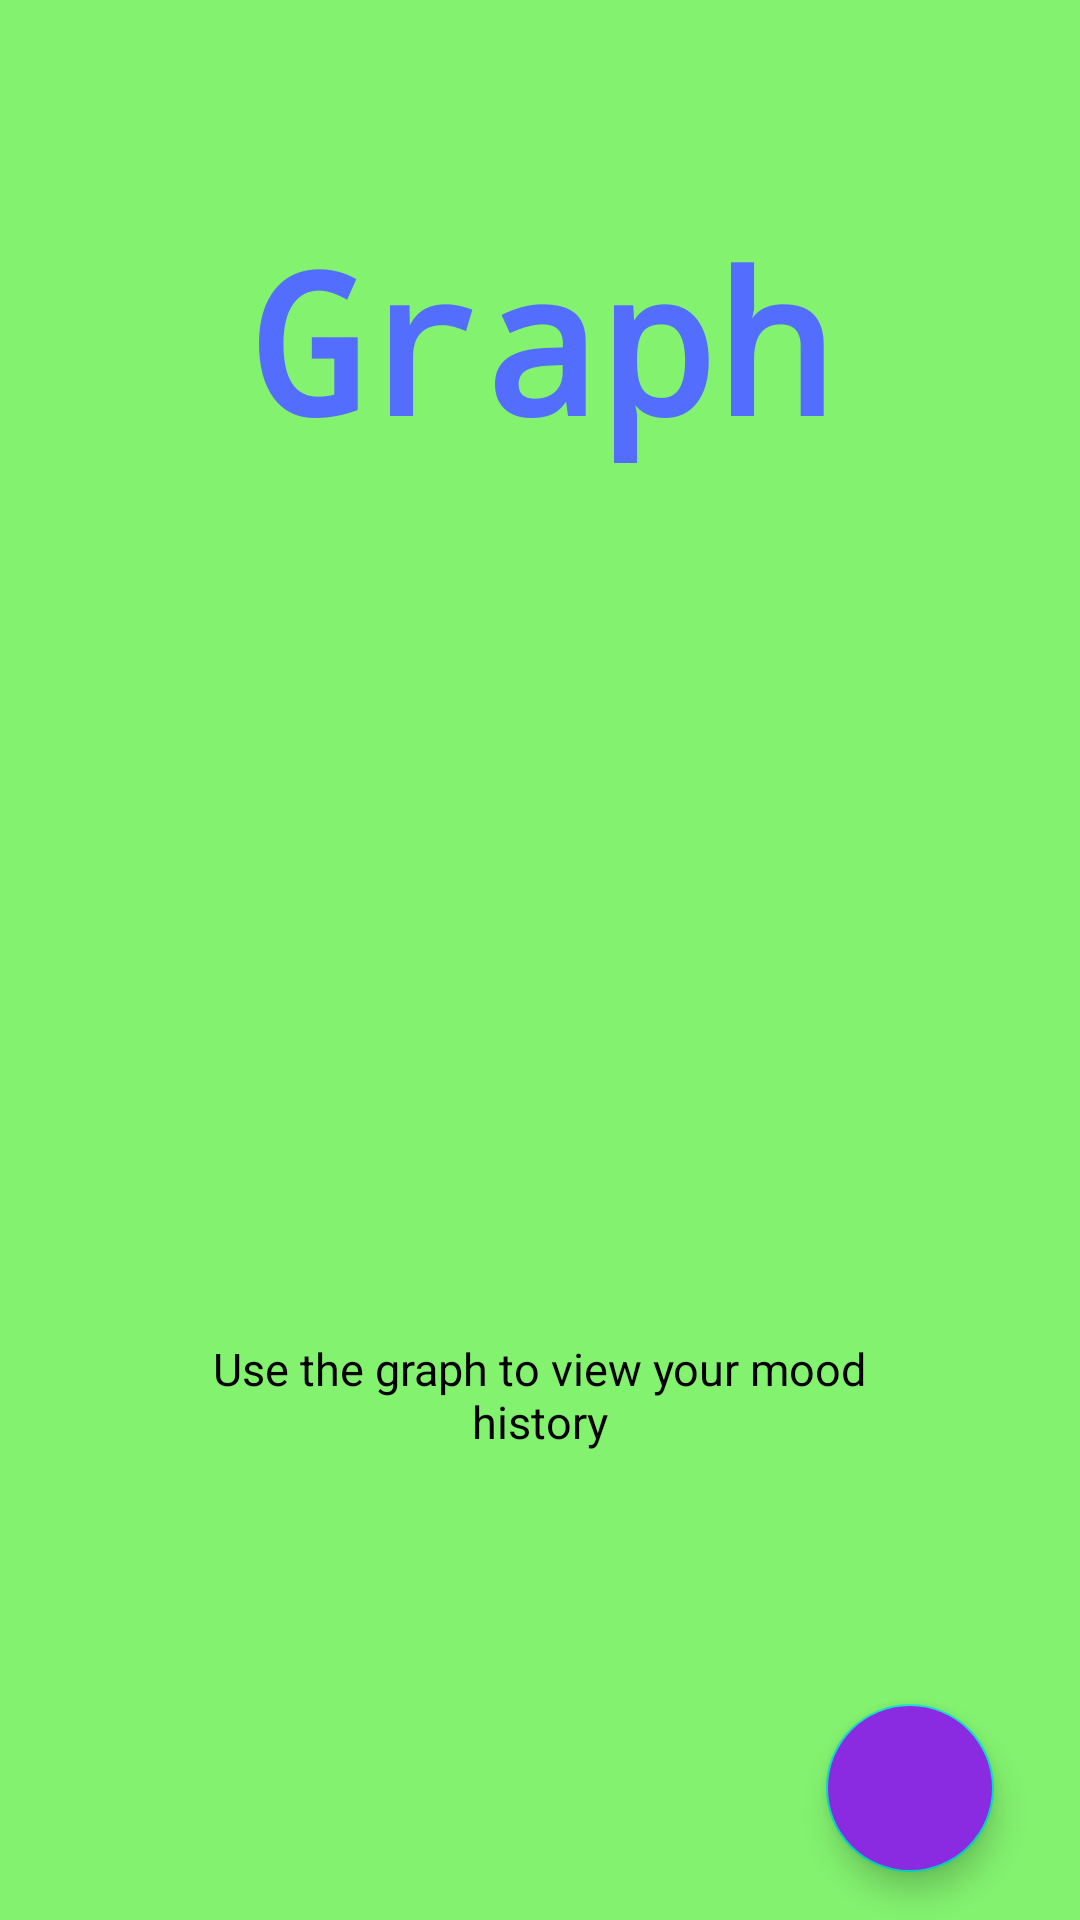

Android layout source for this screen:
<!-- AndroidManifest.xml: application theme Theme.MentalHealthApp -->
<!-- res/layout/activity_screen4.xml -->
<?xml version="1.0" encoding="utf-8"?>
<androidx.constraintlayout.widget.ConstraintLayout xmlns:android="http://schemas.android.com/apk/res/android"
    xmlns:app="http://schemas.android.com/apk/res-auto"
    xmlns:tools="http://schemas.android.com/tools"
    android:layout_width="match_parent"
    android:layout_height="match_parent"
    android:background="#83F26F"
    android:orientation="vertical">

    <TextView
        android:id="@+id/textView10"
        android:layout_width="wrap_content"
        android:layout_height="wrap_content"
        android:layout_gravity="center"
        android:fontFamily="monospace"
        android:text="Graph"
        android:textColor="#536DFE"
        android:textSize="65sp"
        android:textStyle="bold"
        app:layout_constraintBottom_toTopOf="@+id/imageView"
        app:layout_constraintEnd_toEndOf="parent"
        app:layout_constraintHorizontal_bias="0.5"
        app:layout_constraintStart_toStartOf="parent"
        app:layout_constraintTop_toTopOf="parent" />

    <ImageView
        android:id="@+id/imageView"
        android:layout_width="150dp"
        android:layout_height="150dp"
        android:layout_gravity="center"
        app:layout_constraintBottom_toTopOf="@+id/textView13"
        app:layout_constraintEnd_toEndOf="parent"
        app:layout_constraintHorizontal_bias="0.5"
        app:layout_constraintStart_toStartOf="parent"
        app:layout_constraintTop_toBottomOf="@+id/textView10"
        app:srcCompat="@drawable/ic_intro_slide4" />

    <TextView
        android:id="@+id/textView13"
        android:layout_width="234dp"
        android:layout_height="52dp"
        android:layout_gravity="center"
        android:fontFamily="sans-serif"
        android:text="Use the graph to view your mood history"
        android:textAlignment="center"
        android:textColor="@color/black"
        android:textSize="15sp"
        app:layout_constraintBottom_toTopOf="@+id/fab4"
        app:layout_constraintEnd_toEndOf="parent"
        app:layout_constraintHorizontal_bias="0.497"
        app:layout_constraintStart_toStartOf="parent"
        app:layout_constraintTop_toBottomOf="@+id/imageView" />

    <com.google.android.material.floatingactionbutton.FloatingActionButton
        android:id="@+id/fab4"
        android:layout_width="wrap_content"
        android:layout_height="wrap_content"
        android:layout_margin="16dp"
        android:layout_marginBottom="24dp"
        android:backgroundTint="@color/blueviolet"
        android:src="@drawable/ic_baseline_navigate_next_24"
        app:layout_constraintBottom_toBottomOf="parent"
        app:layout_constraintEnd_toEndOf="parent"
        app:layout_constraintHorizontal_bias="0.954"
        app:layout_constraintStart_toStartOf="parent" />
</androidx.constraintlayout.widget.ConstraintLayout>
<!-- resources referenced by this layout -->
<resources>
  <color name="black">#000000</color>
  <color name="blueviolet">#8A2BE2</color>
  <style name="Theme.MentalHealthApp" parent="Theme.MaterialComponents.Light.NoActionBar">
          <item name="colorPrimary">@color/calm_teal</item>
          <item name="colorPrimaryVariant">@color/calm_teal</item>
          <item name="colorOnPrimary">@color/white</item>
  
          <item name="colorSecondary">@color/teal_200</item>
          <item name="colorSecondaryVariant">@color/teal_700</item>
          <item name="colorOnSecondary">@color/black</item>
  
          
          <item name="android:forceDarkAllowed">false</item>
  
          
          <item name="android:statusBarColor" tools:targetApi="l">#8FF017</item>
      </style>
  <color name="calm_teal">#8EC5C8</color>
  <color name="white">#FFFFFF</color>
  <color name="teal_200">#FF03DAC5</color>
  <color name="teal_700">#FF018786</color>
</resources>
